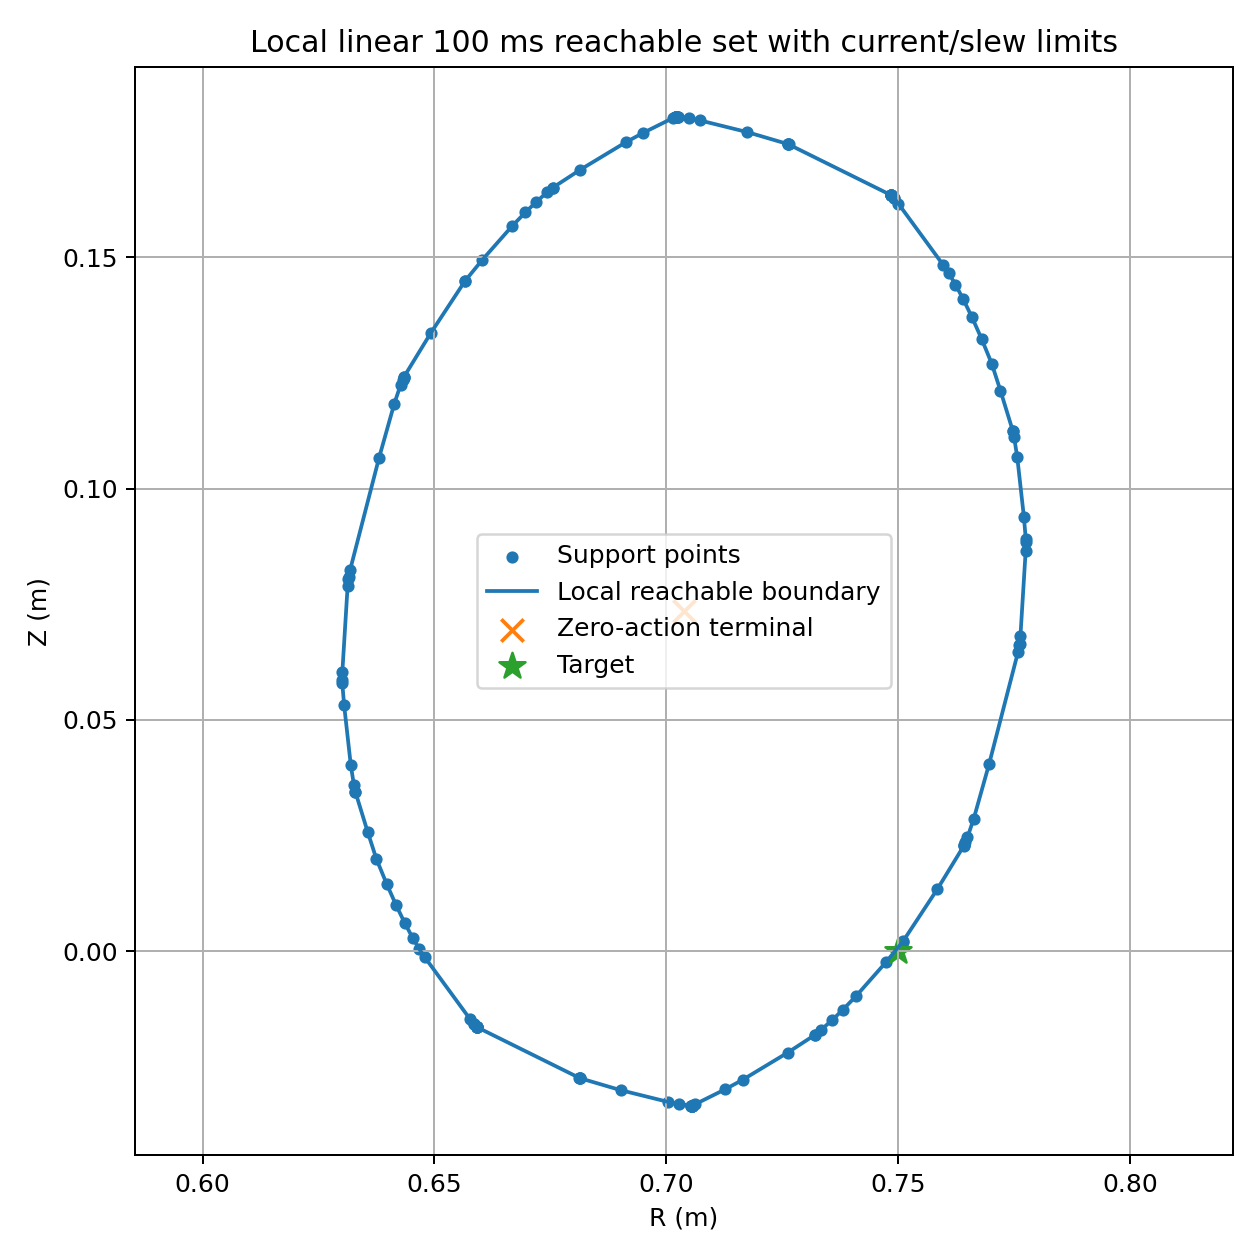

Data behind this chart, as committed beside it:
direction_index, theta_rad, R, Z, Ip, support
0, 0.0, 0.7775, 0.08845, 32151, 0.7775
1, 0.04363, 0.7775, 0.0891, 32212, 0.7806
2, 0.08727, 0.7771, 0.09389, 32134, 0.7823
3, 0.1309, 0.7757, 0.1068, 32160, 0.783
4, 0.1745, 0.775, 0.1112, 32080, 0.7825
5, 0.2182, 0.7747, 0.1126, 32034, 0.7807
6, 0.2618, 0.7747, 0.1126, 32076, 0.7774
7, 0.3054, 0.772, 0.1212, 32327, 0.7728
8, 0.3491, 0.7702, 0.127, 32397, 0.7672
9, 0.3927, 0.768, 0.1324, 32136, 0.7602
10, 0.4363, 0.7659, 0.137, 32034, 0.7521
11, 0.48, 0.764, 0.1409, 31926, 0.7428
12, 0.5236, 0.7623, 0.1441, 31812, 0.7323
13, 0.5672, 0.7609, 0.1466, 31692, 0.7205
14, 0.6109, 0.7597, 0.1484, 31564, 0.7074
15, 0.6545, 0.75, 0.1616, 32114, 0.6934
16, 0.6981, 0.7491, 0.1628, 32051, 0.6785
17, 0.7418, 0.7491, 0.1628, 32051, 0.6623
18, 0.7854, 0.7486, 0.1633, 31700, 0.6448
19, 0.829, 0.7485, 0.1635, 31521, 0.6262
20, 0.8727, 0.7485, 0.1635, 31521, 0.6063
21, 0.9163, 0.7485, 0.1635, 31521, 0.5853
22, 0.9599, 0.7485, 0.1635, 31521, 0.5632
23, 1.004, 0.7485, 0.1635, 31521, 0.54
24, 1.047, 0.7485, 0.1635, 31521, 0.5158
25, 1.091, 0.7485, 0.1635, 31521, 0.4906
26, 1.134, 0.7264, 0.1744, 32352, 0.4651
27, 1.178, 0.7262, 0.1745, 32546, 0.4391
28, 1.222, 0.7262, 0.1745, 32546, 0.4124
29, 1.265, 0.7262, 0.1745, 32546, 0.3848
30, 1.309, 0.7175, 0.1771, 32197, 0.3568
31, 1.353, 0.7073, 0.1796, 31584, 0.3284
32, 1.396, 0.705, 0.1801, 31350, 0.2997
33, 1.44, 0.7024, 0.1804, 30825, 0.2706
34, 1.484, 0.7024, 0.1804, 30825, 0.241
35, 1.527, 0.7024, 0.1804, 30825, 0.2109
36, 1.571, 0.7022, 0.1804, 30524, 0.1804
37, 1.614, 0.7022, 0.1804, 30524, 0.1496
38, 1.658, 0.7022, 0.1804, 30524, 0.1186
39, 1.702, 0.7022, 0.1804, 30524, 0.08725
40, 1.745, 0.7021, 0.1804, 30209, 0.05577
41, 1.789, 0.7021, 0.1804, 30209, 0.02419
42, 1.833, 0.7021, 0.1804, 30209, -0.007436
43, 1.876, 0.7021, 0.1804, 30209, -0.03905
44, 1.92, 0.7021, 0.1804, 30209, -0.07059
45, 1.963, 0.702, 0.1804, 30436, -0.102
46, 2.007, 0.7014, 0.1801, 30582, -0.1332
47, 2.051, 0.695, 0.1769, 30964, -0.164
48, 2.094, 0.6912, 0.1749, 31071, -0.1942
49, 2.138, 0.6815, 0.169, 31247, -0.2236
50, 2.182, 0.6755, 0.1651, 31321, -0.2522
51, 2.225, 0.6755, 0.1651, 31321, -0.2803
52, 2.269, 0.6743, 0.1641, 31113, -0.3077
53, 2.313, 0.6718, 0.1619, 30694, -0.3345
54, 2.356, 0.6696, 0.1597, 30519, -0.3605
55, 2.4, 0.6667, 0.1568, 30106, -0.3857
56, 2.443, 0.6603, 0.1495, 29824, -0.4098
57, 2.487, 0.6567, 0.145, 29699, -0.4327
58, 2.531, 0.6566, 0.1449, 29795, -0.4547
59, 2.574, 0.6492, 0.1336, 30296, -0.4757
... 84 more rows
